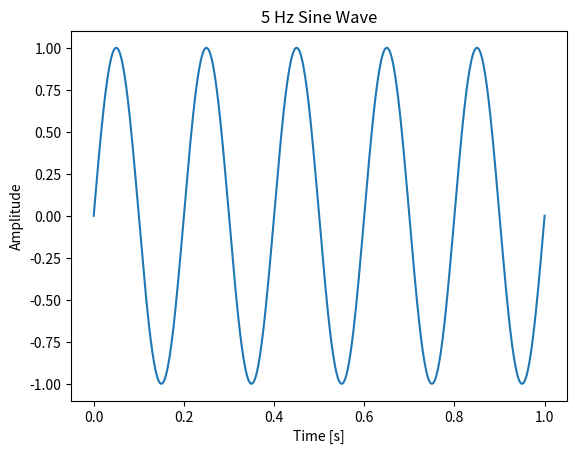

Reproduce this figure in Python.
import numpy as np
import matplotlib.pyplot as plt

# create a simple sine wave - 5HZ
t = np.linspace(0, 1, 500)
sine_wave = np.sin(2 * np.pi * 5 * t)

# plot the sine wave        
plt.plot(t, sine_wave)
plt.title("5 Hz Sine Wave")
plt.xlabel("Time [s]")
plt.ylabel("Amplitude")
plt.show()
